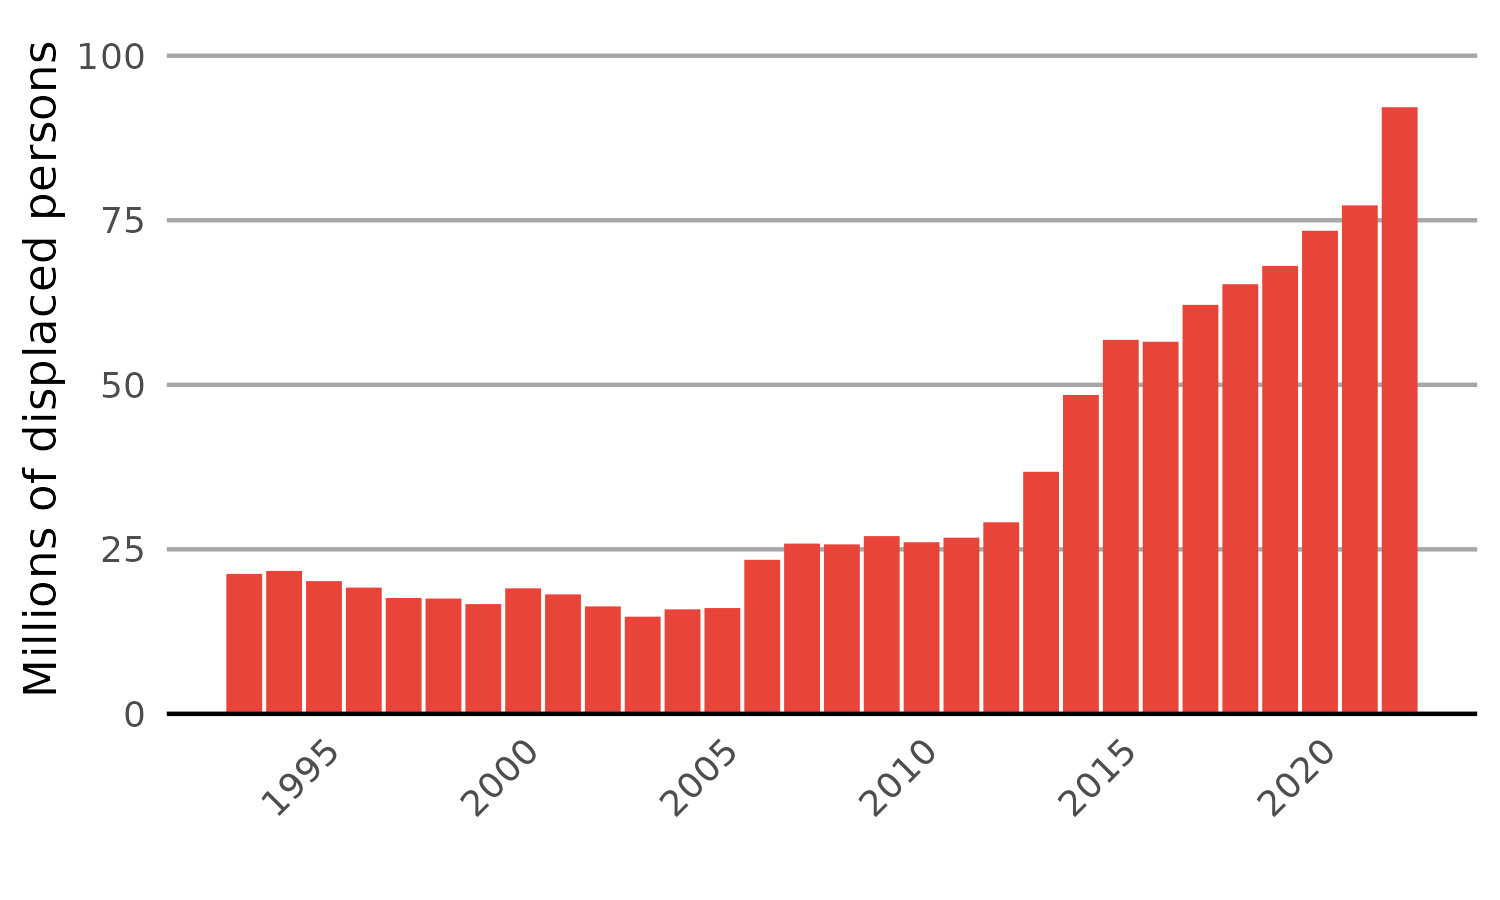

The data file committed next to this chart (first rows):
year, displaced_persons, displaced_persons_mil
1993, 21267300, 21.27
1994, 21721124, 21.72
1995, 20169064, 20.17
1996, 19187660, 19.19
1997, 17616279, 17.62
1998, 17522118, 17.52
1999, 16682808, 16.68
2000, 19074902, 19.07
2001, 18156186, 18.16
2002, 16333288, 16.33
2003, 14769515, 14.77
2004, 15883543, 15.88
2005, 16079203, 16.08
2006, 23411400, 23.41
2007, 25870357, 25.87
2008, 25755073, 25.76
2009, 27011800, 27.01
2010, 26082608, 26.08
2011, 26773006, 26.77
2012, 29108882, 29.11
2013, 36786722, 36.79
2014, 48453612, 48.45
2015, 56827908, 56.83
2016, 56540934, 56.54
2017, 62148589, 62.15
2018, 65286350, 65.29
2019, 68066172, 68.07
2020, 73404211, 73.4
2021, 77266042, 77.27
2022, 92173159, 92.17
